Run: headless pygame with SDL's dummy video driver; simulated clock (each Clock.tick advances the game by its frame time, no real sleeping); random seed 0; keys injected as events and as key.get_pressed() state; no mouse input.
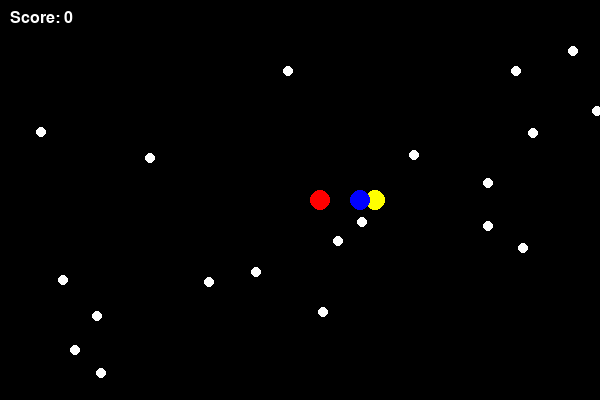
Frame 1 of 1 · flips 1–60 · no input (game ended)

The pygame program that drew these frames:

import pygame
import random
import heapq

# Initialize Pygame
pygame.init()

# Screen dimensions
WIDTH, HEIGHT = 600, 400
screen = pygame.display.set_mode((WIDTH, HEIGHT))
pygame.display.set_caption("Pac-Man Game")

# Colors
BLACK = (0, 0, 0)
YELLOW = (255, 255, 0)
WHITE = (255, 255, 255)
RED = (255, 0, 0)
BLUE = (0, 0, 255)

# Game variables
CELL_SIZE = 20
PACMAN_SPEED = 5
GHOST_SPEED = 0.000000001  # Reduced speed further for slowest movement
score = 0

# Load fonts
font = pygame.font.SysFont("Arial", 24)

def heuristic(a, b):
    return abs(a[0] - b[0]) + abs(a[1] - b[1])

# Pac-Man class
class PacMan:
    def __init__(self):
        self.x = WIDTH // 2
        self.y = HEIGHT // 2
        self.speed = PACMAN_SPEED
        self.direction = "right"
        self.radius = CELL_SIZE // 2

    def move(self):
        if self.direction == "left":
            self.x -= self.speed
        elif self.direction == "right":
            self.x += self.speed
        elif self.direction == "up":
            self.y -= self.speed
        elif self.direction == "down":
            self.y += self.speed

        # Keep Pac-Man within screen bounds
        self.x = max(self.radius, min(self.x, WIDTH - self.radius))
        self.y = max(self.radius, min(self.y, HEIGHT - self.radius))

    def draw(self):
        pygame.draw.circle(screen, YELLOW, (self.x, self.y), self.radius)

# Ghost class with A* pathfinding
class Ghost:
    def __init__(self, color):
        self.x = random.randint(0, WIDTH // CELL_SIZE) * CELL_SIZE
        self.y = random.randint(0, HEIGHT // CELL_SIZE) * CELL_SIZE
        self.speed = GHOST_SPEED
        self.color = color
        self.radius = CELL_SIZE // 2
        self.path = []

    def astar_pathfinding(self, target_x, target_y):
        start = (self.x // CELL_SIZE, self.y // CELL_SIZE)
        goal = (target_x // CELL_SIZE, target_y // CELL_SIZE)
        
        frontier = []
        heapq.heappush(frontier, (0, start))
        came_from = {}
        cost_so_far = {}
        came_from[start] = None
        cost_so_far[start] = 0
        
        while frontier:
            _, current = heapq.heappop(frontier)
            if current == goal:
                break
            
            for dx, dy in [(-1, 0), (1, 0), (0, -1), (0, 1)]:
                next_pos = (current[0] + dx, current[1] + dy)
                if 0 <= next_pos[0] < WIDTH // CELL_SIZE and 0 <= next_pos[1] < HEIGHT // CELL_SIZE:
                    new_cost = cost_so_far[current] + 1
                    if next_pos not in cost_so_far or new_cost < cost_so_far[next_pos]:
                        cost_so_far[next_pos] = new_cost
                        priority = new_cost + heuristic(goal, next_pos)
                        heapq.heappush(frontier, (priority, next_pos))
                        came_from[next_pos] = current
        
        path = []
        current = goal
        while current != start:
            if current in came_from:
                path.append(current)
                current = came_from[current]
            else:
                break
        
        path.reverse()
        return path

    def move_towards(self, target_x, target_y):
        if not self.path or (self.x // CELL_SIZE, self.y // CELL_SIZE) == self.path[0]:
            self.path = self.astar_pathfinding(target_x, target_y)
        
        if self.path:
            next_pos = self.path.pop(0)
            self.x = next_pos[0] * CELL_SIZE
            self.y = next_pos[1] * CELL_SIZE

    def draw(self):
        pygame.draw.circle(screen, self.color, (self.x, self.y), self.radius)

# Pellet class
class Pellet:
    def __init__(self):
        self.x = random.randint(0, WIDTH)
        self.y = random.randint(0, HEIGHT)
        self.radius = 5

    def draw(self):
        pygame.draw.circle(screen, WHITE, (self.x, self.y), self.radius)

# Create game objects
pacman = PacMan()
ghosts = [Ghost(RED), Ghost(BLUE)]  # Two AI ghosts
pellets = [Pellet() for _ in range(20)]

# Game loop
clock = pygame.time.Clock()
running = True
while running:
    screen.fill(BLACK)

    # Handle events
    for event in pygame.event.get():
        if event.type == pygame.QUIT:
            running = False
        if event.type == pygame.KEYDOWN:
            if event.key == pygame.K_LEFT:
                pacman.direction = "left"
            elif event.key == pygame.K_RIGHT:
                pacman.direction = "right"
            elif event.key == pygame.K_UP:
                pacman.direction = "up"
            elif event.key == pygame.K_DOWN:
                pacman.direction = "down"

    # Move Pac-Man
    pacman.move()

    # Move ghosts using A*
    for ghost in ghosts:
        ghost.move_towards(pacman.x, pacman.y)

    # Check for collisions with pellets
    for pellet in pellets[:]:
        if pygame.math.Vector2(pacman.x - pellet.x, pacman.y - pellet.y).length() < pacman.radius + pellet.radius:
            pellets.remove(pellet)
            score += 10

    # Check for collisions with ghosts
    for ghost in ghosts:
        if pygame.math.Vector2(pacman.x - ghost.x, pacman.y - ghost.y).length() < pacman.radius + ghost.radius:
            running = False

    # Draw game objects
    pacman.draw()
    for ghost in ghosts:
        ghost.draw()
    for pellet in pellets:
        pellet.draw()

    # Draw score
    score_text = font.render(f"Score: {score}", True, WHITE)
    screen.blit(score_text, (10, 10))

    # Update display
    pygame.display.flip()
    clock.tick(30)

# Game over
pygame.quit()
print(f"Game Over! Your score: {score}")
